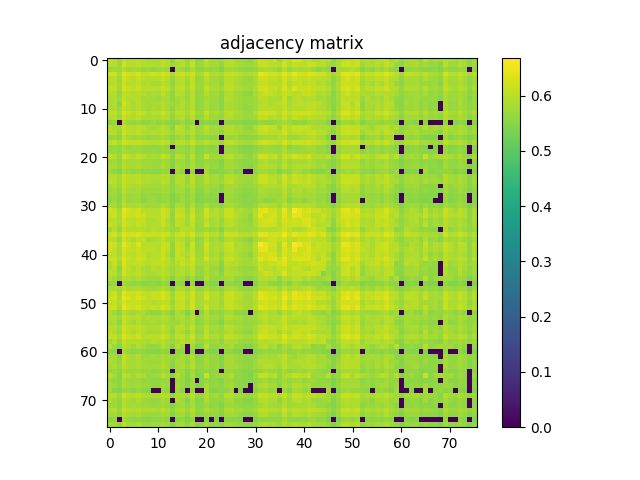

Data behind this chart, as committed beside it:
6.049099999999999477e-01, 5.950199999999999934e-01, 5.669999999999999485e-01, 6.179599999999999538e-01, 5.978299999999999725e-01, 5.940800000000000525e-01, 6.051900000000000057e-01, 5.956299999999999928e-01, 5.844799999999999995e-01, 5.840600000000000236e-01, 5.839999999999999636e-01, 6.030499999999999750e-01, 5.925000000000000266e-01, 5.518100000000000227e-01, 6.002899999999999903e-01, 5.934199999999999475e-01, 5.603200000000000403e-01, 5.959900000000000198e-01, 5.594299999999999828e-01, 5.638499999999999623e-01, 6.084500000000000464e-01, 5.745900000000000452e-01, 5.781300000000000328e-01, 5.718400000000000150e-01
5.950199999999999934e-01, 5.979999999999999760e-01, 5.741800000000000237e-01, 6.218000000000000194e-01, 6.004000000000000448e-01, 5.991900000000000004e-01, 6.038900000000000379e-01, 5.919200000000000017e-01, 5.912899999999999823e-01, 5.924399999999999666e-01, 5.890499999999999625e-01, 6.044599999999999973e-01, 5.920600000000000307e-01, 5.646400000000000308e-01, 5.872300000000000297e-01, 5.979900000000000215e-01, 5.742199999999999527e-01, 6.096300000000000052e-01, 5.666799999999999615e-01, 5.727700000000000014e-01, 5.932500000000000551e-01, 5.763200000000000545e-01, 5.818999999999999728e-01, 5.592899999999999539e-01
5.669999999999999485e-01, 5.741800000000000237e-01, 5.695599999999999552e-01, 5.896500000000000075e-01, 5.715400000000000480e-01, 5.781500000000000528e-01, 5.784700000000000397e-01, 5.633799999999999919e-01, 5.707999999999999741e-01, 5.583500000000000130e-01, 5.680300000000000349e-01, 5.755099999999999660e-01, 5.683099999999999818e-01, 0.000000000000000000e+00, 5.756400000000000405e-01, 5.731300000000000283e-01, 5.541000000000000369e-01, 5.864899999999999558e-01, 5.545099999999999474e-01, 5.555200000000000138e-01, 5.679199999999999804e-01, 5.602000000000000313e-01, 5.656299999999999661e-01, 5.472500000000000142e-01
6.179599999999999538e-01, 6.218000000000000194e-01, 5.896500000000000075e-01, 6.376600000000000046e-01, 6.253800000000000470e-01, 6.182800000000000518e-01, 6.286800000000000166e-01, 6.081600000000000339e-01, 6.097299999999999942e-01, 6.237599999999999811e-01, 6.129999999999999893e-01, 6.337699999999999445e-01, 6.169599999999999529e-01, 5.867499999999999938e-01, 6.136099999999999888e-01, 6.203800000000000425e-01, 6.011999999999999567e-01, 6.263600000000000279e-01, 5.780999999999999472e-01, 5.861600000000000144e-01, 6.198900000000000521e-01, 5.924500000000000322e-01, 5.973399999999999821e-01, 5.828699999999999992e-01
5.978299999999999725e-01, 6.004000000000000448e-01, 5.715400000000000480e-01, 6.253800000000000470e-01, 6.035399999999999654e-01, 5.970100000000000406e-01, 6.101100000000000412e-01, 5.956399999999999473e-01, 5.888099999999999445e-01, 5.973699999999999566e-01, 5.912699999999999623e-01, 6.107700000000000351e-01, 5.964199999999999502e-01, 5.654700000000000282e-01, 5.964599999999999902e-01, 6.001300000000000523e-01, 5.773800000000000043e-01, 6.065300000000000136e-01, 5.641800000000000148e-01, 5.699199999999999822e-01, 6.029900000000000260e-01, 5.770499999999999519e-01, 5.793700000000000516e-01, 5.672099999999999920e-01
5.940800000000000525e-01, 5.991900000000000004e-01, 5.781500000000000528e-01, 6.182800000000000518e-01, 5.970100000000000406e-01, 5.934000000000000385e-01, 6.036000000000000254e-01, 5.863399999999999723e-01, 5.880600000000000271e-01, 5.805799999999999850e-01, 5.809699999999999864e-01, 5.957200000000000273e-01, 5.888600000000000501e-01, 5.602300000000000058e-01, 5.908099999999999463e-01, 5.934700000000000530e-01, 5.727600000000000469e-01, 6.082600000000000229e-01, 5.669300000000000450e-01, 5.691800000000000193e-01, 5.889299999999999535e-01, 5.763599999999999834e-01, 5.808499999999999774e-01, 5.572500000000000231e-01
6.051900000000000057e-01, 6.038900000000000379e-01, 5.784700000000000397e-01, 6.286800000000000166e-01, 6.100999999999999757e-01, 6.036000000000000254e-01, 6.147700000000000387e-01, 5.991800000000000459e-01, 5.965099999999999847e-01, 5.987799999999999789e-01, 5.947299999999999809e-01, 6.138400000000000523e-01, 6.009900000000000242e-01, 5.682399999999999674e-01, 6.016700000000000381e-01, 6.041299999999999448e-01, 5.792300000000000226e-01, 6.108799999999999786e-01, 5.688999999999999613e-01, 5.746099999999999541e-01, 6.077900000000000524e-01, 5.834799999999999986e-01, 5.854399999999999604e-01, 5.702300000000000146e-01
5.956299999999999928e-01, 5.919200000000000017e-01, 5.633799999999999919e-01, 6.081600000000000339e-01, 5.956399999999999473e-01, 5.863399999999999723e-01, 5.991800000000000459e-01, 5.879400000000000182e-01, 5.775799999999999823e-01, 5.832600000000000007e-01, 5.820300000000000473e-01, 6.051900000000000057e-01, 5.825399999999999467e-01, 5.581700000000000550e-01, 5.930699999999999861e-01, 5.913599999999999968e-01, 5.714500000000000135e-01, 6.029299999999999660e-01, 5.603000000000000203e-01, 5.646299999999999653e-01, 5.957900000000000418e-01, 5.697499999999999787e-01, 5.785200000000000342e-01, 5.584599999999999564e-01
5.844799999999999995e-01, 5.912899999999999823e-01, 5.707999999999999741e-01, 6.097299999999999942e-01, 5.888200000000000101e-01, 5.880600000000000271e-01, 5.965099999999999847e-01, 5.775700000000000278e-01, 5.823399999999999688e-01, 5.780600000000000183e-01, 5.742199999999999527e-01, 5.863300000000000178e-01, 5.843800000000000106e-01, 5.573700000000000321e-01, 5.806900000000000395e-01, 5.874700000000000477e-01, 5.643200000000000438e-01, 6.004500000000000393e-01, 5.576999999999999735e-01, 5.661300000000000221e-01, 5.811100000000000154e-01, 5.732500000000000373e-01, 5.726999999999999869e-01, 5.543400000000000549e-01
5.840600000000000236e-01, 5.924399999999999666e-01, 5.583500000000000130e-01, 6.237599999999999811e-01, 5.973699999999999566e-01, 5.805799999999999850e-01, 5.987799999999999789e-01, 5.832600000000000007e-01, 5.780600000000000183e-01, 5.810400000000000009e-01, 5.829499999999999682e-01, 5.947000000000000064e-01, 5.847499999999999920e-01, 5.709600000000000231e-01, 5.764500000000000179e-01, 5.918099999999999472e-01, 5.697100000000000497e-01, 5.964699999999999447e-01, 5.554799999999999738e-01, 5.652300000000000102e-01, 5.872100000000000097e-01, 5.688499999999999668e-01, 5.697699999999999987e-01, 5.518499999999999517e-01
5.839999999999999636e-01, 5.890499999999999625e-01, 5.680300000000000349e-01, 6.129999999999999893e-01, 5.912699999999999623e-01, 5.809699999999999864e-01, 5.947299999999999809e-01, 5.820300000000000473e-01, 5.742199999999999527e-01, 5.829499999999999682e-01, 5.794000000000000261e-01, 5.979799999999999560e-01, 5.812000000000000499e-01, 5.585799999999999654e-01, 5.832199999999999607e-01, 5.882600000000000051e-01, 5.721399999999999819e-01, 5.984300000000000175e-01, 5.594099999999999628e-01, 5.621699999999999475e-01, 5.843399999999999705e-01, 5.667200000000000015e-01, 5.710899999999999865e-01, 5.527400000000000091e-01
6.030499999999999750e-01, 6.044599999999999973e-01, 5.755099999999999660e-01, 6.337699999999999445e-01, 6.107700000000000351e-01, 5.957200000000000273e-01, 6.138400000000000523e-01, 6.051900000000000057e-01, 5.863300000000000178e-01, 5.947000000000000064e-01, 5.979799999999999560e-01, 6.158400000000000540e-01, 5.956000000000000183e-01, 5.678199999999999914e-01, 6.030299999999999550e-01, 6.005500000000000282e-01, 5.802100000000000035e-01, 6.111900000000000110e-01, 5.729499999999999593e-01, 5.736299999999999732e-01, 6.087299999999999933e-01, 5.787400000000000322e-01, 5.856200000000000294e-01, 5.676499999999999879e-01
5.925000000000000266e-01, 5.920600000000000307e-01, 5.683099999999999818e-01, 6.169599999999999529e-01, 5.964199999999999502e-01, 5.888600000000000501e-01, 6.009799999999999587e-01, 5.825399999999999467e-01, 5.843800000000000106e-01, 5.847499999999999920e-01, 5.812000000000000499e-01, 5.956099999999999728e-01, 5.887599999999999500e-01, 5.603599999999999692e-01, 5.866700000000000248e-01, 5.919100000000000472e-01, 5.671000000000000485e-01, 5.993699999999999584e-01, 5.578899999999999970e-01, 5.652599999999999847e-01, 5.944099999999999939e-01, 5.727299999999999613e-01, 5.738199999999999967e-01, 5.616299999999999626e-01
5.518100000000000227e-01, 5.646400000000000308e-01, 0.000000000000000000e+00, 5.867499999999999938e-01, 5.654599999999999627e-01, 5.602300000000000058e-01, 5.682399999999999674e-01, 5.581700000000000550e-01, 5.573700000000000321e-01, 5.709600000000000231e-01, 5.585799999999999654e-01, 5.678199999999999914e-01, 5.603599999999999692e-01, 5.449500000000000455e-01, 5.521899999999999586e-01, 5.698900000000000077e-01, 5.527900000000000036e-01, 5.632399999999999629e-01, 0.000000000000000000e+00, 5.435499999999999776e-01, 5.582399999999999585e-01, 5.460099999999999953e-01, 5.436100000000000376e-01, 0.000000000000000000e+00
6.002899999999999903e-01, 5.872300000000000297e-01, 5.756400000000000405e-01, 6.136099999999999888e-01, 5.964599999999999902e-01, 5.908099999999999463e-01, 6.016700000000000381e-01, 5.930699999999999861e-01, 5.806900000000000395e-01, 5.764500000000000179e-01, 5.832199999999999607e-01, 6.030299999999999550e-01, 5.866700000000000248e-01, 5.521899999999999586e-01, 6.042999999999999483e-01, 5.907200000000000228e-01, 5.646700000000000053e-01, 6.007099999999999662e-01, 5.655599999999999516e-01, 5.699899999999999967e-01, 6.024300000000000210e-01, 5.748299999999999521e-01, 5.825599999999999667e-01, 5.724900000000000544e-01
5.934199999999999475e-01, 5.979900000000000215e-01, 5.731300000000000283e-01, 6.203800000000000425e-01, 6.001300000000000523e-01, 5.934700000000000530e-01, 6.041299999999999448e-01, 5.913599999999999968e-01, 5.874700000000000477e-01, 5.918099999999999472e-01, 5.882600000000000051e-01, 6.005500000000000282e-01, 5.919100000000000472e-01, 5.698900000000000077e-01, 5.907200000000000228e-01, 5.924099999999999921e-01, 5.773800000000000043e-01, 6.020799999999999486e-01, 5.660600000000000076e-01, 5.715200000000000280e-01, 5.903399999999999759e-01, 5.756400000000000405e-01, 5.794500000000000206e-01, 5.574000000000000066e-01
5.603200000000000403e-01, 5.742199999999999527e-01, 5.541000000000000369e-01, 6.011999999999999567e-01, 5.773800000000000043e-01, 5.727600000000000469e-01, 5.792300000000000226e-01, 5.714500000000000135e-01, 5.643200000000000438e-01, 5.697100000000000497e-01, 5.721399999999999819e-01, 5.802100000000000035e-01, 5.671000000000000485e-01, 5.527900000000000036e-01, 5.646700000000000053e-01, 5.773700000000000498e-01, 5.566200000000000037e-01, 5.856099999999999639e-01, 5.536699999999999955e-01, 5.577400000000000135e-01, 5.629600000000000160e-01, 5.553399999999999448e-01, 5.610500000000000487e-01, 0.000000000000000000e+00
5.959799999999999542e-01, 6.096300000000000052e-01, 5.864899999999999558e-01, 6.263600000000000279e-01, 6.065300000000000136e-01, 6.082600000000000229e-01, 6.108799999999999786e-01, 6.029299999999999660e-01, 6.004500000000000393e-01, 5.964599999999999902e-01, 5.984300000000000175e-01, 6.111900000000000110e-01, 5.993699999999999584e-01, 5.632399999999999629e-01, 6.007200000000000317e-01, 6.020799999999999486e-01, 5.856099999999999639e-01, 6.177000000000000268e-01, 5.800100000000000255e-01, 5.826900000000000412e-01, 6.018900000000000361e-01, 5.853800000000000114e-01, 5.894500000000000295e-01, 5.654799999999999827e-01
5.594299999999999828e-01, 5.666799999999999615e-01, 5.545099999999999474e-01, 5.780999999999999472e-01, 5.641800000000000148e-01, 5.669300000000000450e-01, 5.688999999999999613e-01, 5.603000000000000203e-01, 5.576999999999999735e-01, 5.554799999999999738e-01, 5.594099999999999628e-01, 5.729499999999999593e-01, 5.578899999999999970e-01, 0.000000000000000000e+00, 5.655599999999999516e-01, 5.660600000000000076e-01, 5.536699999999999955e-01, 5.800100000000000255e-01, 5.471399999999999597e-01, 5.474700000000000122e-01, 5.573799999999999866e-01, 5.500800000000000134e-01, 5.548399999999999999e-01, 0.000000000000000000e+00
5.638499999999999623e-01, 5.727700000000000014e-01, 5.555200000000000138e-01, 5.861600000000000144e-01, 5.699199999999999822e-01, 5.691699999999999537e-01, 5.746099999999999541e-01, 5.646299999999999653e-01, 5.661300000000000221e-01, 5.652300000000000102e-01, 5.621699999999999475e-01, 5.736299999999999732e-01, 5.652599999999999847e-01, 5.435499999999999776e-01, 5.699899999999999967e-01, 5.715200000000000280e-01, 5.577400000000000135e-01, 5.826900000000000412e-01, 5.474700000000000122e-01, 5.522700000000000387e-01, 5.646799999999999597e-01, 5.565700000000000092e-01, 5.589199999999999724e-01, 0.000000000000000000e+00
6.084500000000000464e-01, 5.932500000000000551e-01, 5.679199999999999804e-01, 6.198900000000000521e-01, 6.029900000000000260e-01, 5.889299999999999535e-01, 6.077799999999999869e-01, 5.957900000000000418e-01, 5.811100000000000154e-01, 5.872100000000000097e-01, 5.843300000000000161e-01, 6.087299999999999933e-01, 5.944099999999999939e-01, 5.582399999999999585e-01, 6.024300000000000210e-01, 5.903399999999999759e-01, 5.629600000000000160e-01, 6.018999999999999906e-01, 5.573799999999999866e-01, 5.646799999999999597e-01, 6.165599999999999969e-01, 5.740899999999999892e-01, 5.796200000000000241e-01, 5.787700000000000067e-01
5.745900000000000452e-01, 5.763200000000000545e-01, 5.602000000000000313e-01, 5.924500000000000322e-01, 5.770499999999999519e-01, 5.763599999999999834e-01, 5.834799999999999986e-01, 5.697499999999999787e-01, 5.732399999999999718e-01, 5.688499999999999668e-01, 5.667200000000000015e-01, 5.787400000000000322e-01, 5.727299999999999613e-01, 5.460099999999999953e-01, 5.748299999999999521e-01, 5.756400000000000405e-01, 5.553399999999999448e-01, 5.853800000000000114e-01, 5.500800000000000134e-01, 5.565700000000000092e-01, 5.740899999999999892e-01, 5.617299999999999516e-01, 5.640600000000000058e-01, 5.475100000000000522e-01
5.781300000000000328e-01, 5.818999999999999728e-01, 5.656299999999999661e-01, 5.973399999999999821e-01, 5.793700000000000516e-01, 5.808499999999999774e-01, 5.854399999999999604e-01, 5.785200000000000342e-01, 5.726999999999999869e-01, 5.697699999999999987e-01, 5.710899999999999865e-01, 5.856200000000000294e-01, 5.738199999999999967e-01, 5.436100000000000376e-01, 5.825599999999999667e-01, 5.794500000000000206e-01, 5.610500000000000487e-01, 5.894500000000000295e-01, 5.548399999999999999e-01, 5.589199999999999724e-01, 5.796200000000000241e-01, 5.640500000000000513e-01, 5.671399999999999775e-01, 5.496499999999999719e-01
5.718400000000000150e-01, 5.592899999999999539e-01, 5.472500000000000142e-01, 5.828699999999999992e-01, 5.672099999999999920e-01, 5.572399999999999576e-01, 5.702300000000000146e-01, 5.584599999999999564e-01, 5.543400000000000549e-01, 5.518499999999999517e-01, 5.527400000000000091e-01, 5.676499999999999879e-01, 5.616299999999999626e-01, 0.000000000000000000e+00, 5.724900000000000544e-01, 5.574000000000000066e-01, 0.000000000000000000e+00, 5.654799999999999827e-01, 0.000000000000000000e+00, 0.000000000000000000e+00, 5.787700000000000067e-01, 5.475200000000000067e-01, 5.496499999999999719e-01, 5.495999999999999774e-01
5.947500000000000009e-01, 5.957200000000000273e-01, 5.759499999999999620e-01, 6.152300000000000546e-01, 5.969999999999999751e-01, 5.964899999999999647e-01, 6.030699999999999950e-01, 5.863300000000000178e-01, 5.916599999999999637e-01, 5.852199999999999624e-01, 5.853199999999999514e-01, 5.980699999999999905e-01, 5.918900000000000272e-01, 5.581899999999999640e-01, 5.914599999999999858e-01, 5.940100000000000380e-01, 5.692300000000000137e-01, 6.028999999999999915e-01, 5.655700000000000172e-01, 5.708600000000000341e-01, 5.934899999999999620e-01, 5.772800000000000153e-01, 5.802100000000000035e-01, 5.632000000000000339e-01
6.011400000000000077e-01, 5.955700000000000438e-01, 5.756000000000000005e-01, 6.139599999999999502e-01, 5.976200000000000401e-01, 5.966299999999999937e-01, 6.048299999999999788e-01, 5.885700000000000376e-01, 5.896900000000000475e-01, 5.836700000000000221e-01, 5.839600000000000346e-01, 6.010100000000000442e-01, 5.909999999999999698e-01, 5.542799999999999949e-01, 5.975300000000000056e-01, 5.917700000000000182e-01, 5.661599999999999966e-01, 6.039400000000000324e-01, 5.641399999999999748e-01, 5.697299999999999587e-01, 6.004099999999999993e-01, 5.783500000000000307e-01, 5.812899999999999734e-01, 5.689100000000000268e-01
5.772899999999999698e-01, 5.885700000000000376e-01, 5.680399999999999894e-01, 6.072699999999999765e-01, 5.866700000000000248e-01, 5.839499999999999691e-01, 5.899600000000000399e-01, 5.776200000000000223e-01, 5.784599999999999742e-01, 5.766000000000000014e-01, 5.771399999999999864e-01, 5.850600000000000245e-01, 5.787900000000000267e-01, 5.560899999999999732e-01, 5.765500000000000069e-01, 5.863300000000000178e-01, 5.698999999999999622e-01, 5.979600000000000470e-01, 5.597499999999999698e-01, 5.645000000000000018e-01, 5.762899999999999689e-01, 5.675400000000000444e-01, 5.705000000000000071e-01, 5.467699999999999783e-01
5.726099999999999524e-01, 5.792100000000000026e-01, 5.590800000000000214e-01, 6.008799999999999697e-01, 5.819999999999999618e-01, 5.764000000000000234e-01, 5.871499999999999497e-01, 5.692099999999999937e-01, 5.725700000000000234e-01, 5.724700000000000344e-01, 5.702199999999999491e-01, 5.818999999999999728e-01, 5.757799999999999585e-01, 5.518999999999999462e-01, 5.747499999999999831e-01, 5.806000000000000050e-01, 5.582899999999999530e-01, 5.848400000000000265e-01, 5.493099999999999650e-01, 5.564599999999999547e-01, 5.762599999999999945e-01, 5.620399999999999840e-01, 5.615999999999999881e-01, 5.493400000000000505e-01
5.655999999999999917e-01, 5.736700000000000133e-01, 5.544700000000000184e-01, 5.886500000000000066e-01, 5.691100000000000048e-01, 5.700600000000000112e-01, 5.760399999999999965e-01, 5.607100000000000417e-01, 5.664299999999999891e-01, 5.617799999999999461e-01, 5.592300000000000049e-01, 5.678600000000000314e-01, 5.674599999999999644e-01, 5.435499999999999776e-01, 5.639699999999999713e-01, 5.707999999999999741e-01, 5.527800000000000491e-01, 5.791500000000000536e-01, 5.441300000000000026e-01, 5.506799999999999473e-01, 5.646700000000000053e-01, 5.557400000000000118e-01, 5.558999999999999497e-01, 0.000000000000000000e+00
5.537400000000000100e-01, 5.727100000000000524e-01, 5.520000000000000462e-01, 5.913300000000000223e-01, 5.666900000000000270e-01, 5.709300000000000486e-01, 5.731100000000000083e-01, 5.491300000000000070e-01, 5.664900000000000491e-01, 5.692700000000000538e-01, 5.604200000000000292e-01, 5.647499999999999742e-01, 5.675299999999999789e-01, 5.480199999999999516e-01, 5.575999999999999845e-01, 5.739499999999999602e-01, 5.557800000000000518e-01, 5.751899999999999791e-01, 5.426400000000000112e-01, 5.495100000000000540e-01, 5.575400000000000356e-01, 5.538300000000000445e-01, 5.483500000000000041e-01, 0.000000000000000000e+00
5.843500000000000361e-01, 5.807700000000000085e-01, 5.615099999999999536e-01, 6.027200000000000335e-01, 5.849100000000000410e-01, 5.812699999999999534e-01, 5.899699999999999944e-01, 5.774799999999999933e-01, 5.724399999999999489e-01, 5.717600000000000460e-01, 5.733700000000000463e-01, 5.896900000000000475e-01, 5.764799999999999924e-01, 5.485700000000000021e-01, 5.853300000000000169e-01, 5.813399999999999679e-01, 5.587400000000000144e-01, 5.884300000000000086e-01, 5.534900000000000375e-01, 5.592500000000000249e-01, 5.822800000000000198e-01, 5.636799999999999589e-01, 5.687400000000000233e-01, 5.536900000000000155e-01
6.250700000000000145e-01, 6.098400000000000487e-01, 5.813199999999999479e-01, 6.461599999999999566e-01, 6.192100000000000382e-01, 6.064699999999999536e-01, 6.265699999999999603e-01, 5.989200000000000079e-01, 5.986200000000000410e-01, 5.920199999999999907e-01, 5.952100000000000168e-01, 6.198599999999999666e-01, 6.070499999999999785e-01, 5.653200000000000447e-01, 6.080900000000000194e-01, 6.047599999999999643e-01, 5.717700000000000005e-01, 6.160400000000000320e-01, 5.636700000000000044e-01, 5.729600000000000248e-01, 6.228700000000000347e-01, 5.844899999999999540e-01, 5.921399999999999997e-01, 5.765000000000000124e-01
6.097700000000000342e-01, 6.163300000000000445e-01, 5.832300000000000262e-01, 6.353400000000000158e-01, 6.145399999999999752e-01, 6.102199999999999847e-01, 6.226000000000000423e-01, 6.131400000000000183e-01, 5.961899999999999977e-01, 5.979200000000000070e-01, 5.977000000000000091e-01, 6.209900000000000420e-01, 6.057700000000000307e-01, 5.614799999999999791e-01, 6.176500000000000323e-01, 6.107000000000000206e-01, 5.762800000000000145e-01, 6.218599999999999683e-01, 5.719800000000000439e-01, 5.777700000000000058e-01, 6.189200000000000257e-01, 5.884000000000000341e-01, 5.940499999999999670e-01, 5.787999999999999812e-01
5.988499999999999934e-01, 6.012699999999999712e-01, 5.840600000000000236e-01, 6.228099999999999747e-01, 6.030400000000000205e-01, 6.017900000000000471e-01, 6.073699999999999655e-01, 6.061699999999999866e-01, 5.855200000000000404e-01, 5.873399999999999732e-01, 5.952899999999999858e-01, 6.183499999999999552e-01, 5.900600000000000289e-01, 5.565200000000000147e-01, 6.050299999999999567e-01, 6.001900000000000013e-01, 5.788600000000000412e-01, 6.116200000000000525e-01, 5.725999999999999979e-01, 5.736499999999999932e-01, 6.032699999999999729e-01, 5.761899999999999800e-01, 5.901699999999999724e-01, 5.655799999999999716e-01
6.130400000000000293e-01, 5.994899999999999674e-01, 5.776499999999999968e-01, 6.222499999999999698e-01, 6.042600000000000193e-01, 5.966500000000000137e-01, 6.105300000000000171e-01, 5.987400000000000500e-01, 5.865500000000000158e-01, 5.887200000000000211e-01, 5.928200000000000136e-01, 6.122800000000000464e-01, 5.933300000000000241e-01, 5.636600000000000499e-01, 6.008499999999999952e-01, 5.977599999999999580e-01, 5.737499999999999822e-01, 6.081800000000000539e-01, 5.625999999999999890e-01, 5.709800000000000431e-01, 6.143999999999999462e-01, 5.768799999999999484e-01, 5.884200000000000541e-01, 5.721199999999999619e-01
5.746099999999999541e-01, 5.951400000000000023e-01, 5.631800000000000139e-01, 6.115000000000000435e-01, 5.912300000000000333e-01, 5.911999999999999478e-01, 5.934300000000000130e-01, 5.904800000000000049e-01, 5.836599999999999566e-01, 5.966900000000000537e-01, 5.895000000000000240e-01, 5.967700000000000227e-01, 5.845399999999999485e-01, 5.689100000000000268e-01, 5.741199999999999637e-01, 5.971600000000000241e-01, 5.877999999999999892e-01, 5.964099999999999957e-01, 5.633399999999999519e-01, 5.667200000000000015e-01, 5.786200000000000232e-01, 5.667600000000000415e-01, 5.714399999999999480e-01, 5.448300000000000365e-01
6.154899999999999816e-01, 6.222800000000000553e-01, 5.936700000000000310e-01, 6.403799999999999493e-01, 6.236500000000000377e-01, 6.261900000000000244e-01, 6.319599999999999662e-01, 6.151799999999999491e-01, 6.130200000000000093e-01, 6.148799999999999821e-01, 6.088999999999999968e-01, 6.254100000000000215e-01, 6.143399999999999972e-01, 5.843800000000000106e-01, 6.142999999999999572e-01, 6.250599999999999490e-01, 6.007000000000000117e-01, 6.281099999999999461e-01, 5.826999999999999957e-01, 5.907400000000000428e-01, 6.112499999999999600e-01, 5.974599999999999911e-01, 6.023800000000000265e-01, 5.718800000000000550e-01
5.987400000000000500e-01, 5.912100000000000133e-01, 5.660100000000000131e-01, 6.214899999999999869e-01, 5.983199999999999630e-01, 5.828600000000000447e-01, 6.023600000000000065e-01, 6.022100000000000231e-01, 5.718100000000000405e-01, 5.823599999999999888e-01, 5.873399999999999732e-01, 6.050999999999999712e-01, 5.869799999999999462e-01, 5.694099999999999717e-01, 5.935099999999999820e-01, 5.925300000000000011e-01, 5.739400000000000057e-01, 6.006200000000000427e-01, 5.533900000000000485e-01, 5.655499999999999972e-01, 6.008999999999999897e-01, 5.693899999999999517e-01, 5.771699999999999608e-01, 5.592399999999999594e-01
6.290099999999999580e-01, 6.127500000000000169e-01, 5.842399999999999816e-01, 6.445499999999999563e-01, 6.204199999999999715e-01, 6.046599999999999753e-01, 6.314199999999999813e-01, 5.961999999999999522e-01, 5.958299999999999708e-01, 5.944399999999999684e-01, 5.915899999999999492e-01, 6.193400000000000016e-01, 6.106899999999999551e-01, 5.588800000000000434e-01, 6.090700000000000003e-01, 6.023800000000000265e-01, 5.683000000000000274e-01, 6.176399999999999668e-01, 5.617600000000000371e-01, 5.695500000000000007e-01, 6.254699999999999704e-01, 5.846500000000000030e-01, 5.892500000000000515e-01, 5.833800000000000097e-01
6.233300000000000507e-01, 6.017599999999999616e-01, 5.817600000000000549e-01, 6.278500000000000192e-01, 6.102999999999999536e-01, 6.084600000000000009e-01, 6.185000000000000497e-01, 6.000900000000000123e-01, 6.001900000000000013e-01, 6.011400000000000077e-01, 5.914099999999999913e-01, 6.192699999999999871e-01, 6.053199999999999692e-01, 5.612700000000000466e-01, 6.103499999999999481e-01, 6.047200000000000353e-01, 5.755200000000000315e-01, 6.121199999999999974e-01, 5.647400000000000198e-01, 5.733099999999999863e-01, 6.155800000000000161e-01, 5.808600000000000430e-01, 5.921600000000000197e-01, 5.811199999999999699e-01
6.010199999999999987e-01, 6.031900000000000039e-01, 5.818299999999999583e-01, 6.225699999999999568e-01, 6.036599999999999744e-01, 6.007599999999999607e-01, 6.126899999999999569e-01, 6.076099999999999834e-01, 5.853000000000000425e-01, 5.939499999999999780e-01, 5.958599999999999453e-01, 6.210200000000000164e-01, 5.934599999999999875e-01, 5.554200000000000248e-01, 6.092899999999999983e-01, 6.007700000000000262e-01, 5.837299999999999711e-01, 6.157299999999999995e-01, 5.746200000000000196e-01, 5.728199999999999958e-01, 6.079700000000000104e-01, 5.768999999999999684e-01, 5.896000000000000130e-01, 5.648400000000000087e-01
6.146300000000000097e-01, 6.172600000000000309e-01, 5.874000000000000332e-01, 6.397100000000000009e-01, 6.127500000000000169e-01, 6.052600000000000202e-01, 6.259500000000000064e-01, 6.150999999999999801e-01, 5.909999999999999698e-01, 6.017200000000000326e-01, 6.008099999999999552e-01, 6.266399999999999748e-01, 6.036700000000000399e-01, 5.708900000000000086e-01, 6.073300000000000365e-01, 6.102899999999999991e-01, 5.885299999999999976e-01, 6.251900000000000235e-01, 5.773399999999999643e-01, 5.779900000000000038e-01, 6.249000000000000110e-01, 5.874099999999999877e-01, 5.937099999999999600e-01, 5.724700000000000344e-01
5.851100000000000190e-01, 6.149799999999999711e-01, 5.742000000000000437e-01, 6.345600000000000129e-01, 6.035500000000000309e-01, 6.041600000000000303e-01, 6.078799999999999759e-01, 6.029799999999999605e-01, 5.924899999999999611e-01, 6.039600000000000524e-01, 6.010900000000000132e-01, 6.101900000000000102e-01, 5.958299999999999708e-01, 5.775900000000000478e-01, 5.889900000000000135e-01, 6.106399999999999606e-01, 5.979700000000000015e-01, 6.142999999999999572e-01, 5.763899999999999579e-01, 5.795799999999999841e-01, 5.889699999999999935e-01, 5.804000000000000270e-01, 5.827400000000000357e-01, 5.516499999999999737e-01
5.875399999999999512e-01, 5.981699999999999795e-01, 5.515200000000000102e-01, 6.246300000000000185e-01, 6.009100000000000552e-01, 5.858799999999999564e-01, 6.034500000000000419e-01, 5.874500000000000277e-01, 5.751899999999999791e-01, 5.962800000000000322e-01, 5.888600000000000501e-01, 6.057700000000000307e-01, 5.897799999999999709e-01, 5.711000000000000520e-01, 5.860400000000000054e-01, 5.977299999999999836e-01, 5.808499999999999774e-01, 6.052699999999999747e-01, 5.608199999999999852e-01, 5.662899999999999601e-01, 5.920999999999999597e-01, 5.678299999999999459e-01, 5.720699999999999674e-01, 5.484400000000000386e-01
6.017799999999999816e-01, 5.962300000000000377e-01, 5.665700000000000180e-01, 6.243600000000000261e-01, 5.969900000000000206e-01, 5.917599999999999527e-01, 6.070499999999999785e-01, 5.923899999999999721e-01, 5.842100000000000071e-01, 5.837599999999999456e-01, 5.880400000000000071e-01, 6.027299999999999880e-01, 5.909799999999999498e-01, 5.682000000000000384e-01, 5.856700000000000239e-01, 5.973399999999999821e-01, 5.786499999999999977e-01, 6.007799999999999807e-01, 5.637400000000000189e-01, 5.651899999999999702e-01, 5.871499999999999497e-01, 5.741199999999999637e-01, 5.806299999999999795e-01, 5.509199999999999653e-01
5.931800000000000406e-01, 5.776000000000000023e-01, 5.575999999999999845e-01, 5.982399999999999940e-01, 5.878499999999999837e-01, 5.758100000000000440e-01, 5.908299999999999663e-01, 5.814700000000000424e-01, 5.703200000000000491e-01, 5.725900000000000434e-01, 5.709899999999999975e-01, 5.918999999999999817e-01, 5.781899999999999817e-01, 5.471200000000000507e-01, 5.830600000000000227e-01, 5.766999999999999904e-01, 5.457800000000000429e-01, 5.768999999999999684e-01, 5.456999999999999629e-01, 5.535900000000000265e-01, 5.978299999999999725e-01, 5.616799999999999571e-01, 5.638100000000000334e-01, 5.641199999999999548e-01
5.582500000000000240e-01, 5.621199999999999530e-01, 0.000000000000000000e+00, 5.795299999999999896e-01, 5.636499999999999844e-01, 5.584000000000000075e-01, 5.667299999999999560e-01, 5.491300000000000070e-01, 5.548699999999999743e-01, 5.560899999999999732e-01, 5.503400000000000514e-01, 5.654900000000000482e-01, 5.588699999999999779e-01, 0.000000000000000000e+00, 5.624700000000000255e-01, 5.589800000000000324e-01, 0.000000000000000000e+00, 5.661899999999999711e-01, 0.000000000000000000e+00, 0.000000000000000000e+00, 5.604900000000000437e-01, 5.462599999999999678e-01, 5.468199999999999728e-01, 0.000000000000000000e+00
5.832800000000000207e-01, 5.870100000000000318e-01, 5.771800000000000264e-01, 6.005300000000000082e-01, 5.822100000000000053e-01, 5.862500000000000488e-01, 5.890199999999999880e-01, 5.801500000000000545e-01, 5.767400000000000304e-01, 5.707999999999999741e-01, 5.786700000000000177e-01, 5.910199999999999898e-01, 5.773899999999999588e-01, 5.414700000000000069e-01, 5.862800000000000233e-01, 5.853000000000000425e-01, 5.665000000000000036e-01, 6.002499999999999503e-01, 5.653700000000000392e-01, 5.632200000000000539e-01, 5.839400000000000146e-01, 5.672399999999999665e-01, 5.746499999999999941e-01, 5.538199999999999790e-01
6.014399999999999746e-01, 6.175199999999999578e-01, 5.821699999999999653e-01, 6.416699999999999626e-01, 6.188299999999999912e-01, 6.155300000000000216e-01, 6.252600000000000380e-01, 6.070499999999999785e-01, 6.041100000000000358e-01, 6.104899999999999771e-01, 6.081299999999999484e-01, 6.275100000000000122e-01, 6.090299999999999603e-01, 5.712099999999999955e-01, 6.108799999999999786e-01, 6.094500000000000473e-01, 5.879499999999999726e-01, 6.204300000000000370e-01, 5.780600000000000183e-01, 5.833399999999999697e-01, 6.189599999999999547e-01, 5.907799999999999718e-01, 5.931800000000000406e-01, 5.730399999999999938e-01
6.124199999999999644e-01, 6.208200000000000385e-01, 5.827900000000000302e-01, 6.476499999999999480e-01, 6.280499999999999972e-01, 6.133100000000000218e-01, 6.330700000000000216e-01, 6.210700000000000109e-01, 6.025700000000000500e-01, 6.144199999999999662e-01, 6.114500000000000490e-01, 6.327700000000000546e-01, 6.116000000000000325e-01, 5.797999999999999821e-01, 6.115500000000000380e-01, 6.186800000000000077e-01, 5.894599999999999840e-01, 6.206500000000000350e-01, 5.801199999999999690e-01, 5.840199999999999836e-01, 6.258700000000000374e-01, 5.918099999999999472e-01, 5.940499999999999670e-01, 5.773300000000000098e-01
6.036899999999999489e-01, 6.086300000000000043e-01, 5.915799999999999947e-01, 6.301099999999999479e-01, 6.083600000000000119e-01, 6.105399999999999716e-01, 6.151699999999999946e-01, 6.000699999999999923e-01, 6.016700000000000381e-01, 5.900800000000000489e-01, 5.955500000000000238e-01, 6.083100000000000174e-01, 5.999600000000000488e-01, 5.660500000000000531e-01, 6.073800000000000310e-01, 6.092899999999999983e-01, 5.838400000000000256e-01, 6.229599999999999582e-01, 5.779400000000000093e-01, 5.831100000000000172e-01, 5.999600000000000488e-01, 5.892699999999999605e-01, 5.932600000000000096e-01, 5.691399999999999793e-01
6.150900000000000256e-01, 6.169799999999999729e-01, 5.839299999999999491e-01, 6.475400000000000045e-01, 6.235699999999999577e-01, 6.113699999999999690e-01, 6.283800000000000496e-01, 6.072999999999999510e-01, 6.016899999999999471e-01, 6.121400000000000174e-01, 6.073199999999999710e-01, 6.284499999999999531e-01, 6.101999999999999647e-01, 5.802500000000000435e-01, 6.073499999999999455e-01, 6.151699999999999946e-01, 5.889799999999999480e-01, 6.224199999999999733e-01, 5.756000000000000005e-01, 5.817499999999999893e-01, 6.206599999999999895e-01, 5.895000000000000240e-01, 5.911100000000000243e-01, 5.762699999999999489e-01
5.923199999999999577e-01, 5.741699999999999582e-01, 5.493200000000000305e-01, 5.958200000000000163e-01, 5.817099999999999493e-01, 5.712000000000000410e-01, 5.872800000000000242e-01, 5.826799999999999757e-01, 5.667499999999999760e-01, 5.578899999999999970e-01, 5.613000000000000211e-01, 5.834300000000000042e-01, 5.728900000000000103e-01, 5.451000000000000290e-01, 5.859699999999999909e-01, 5.720300000000000384e-01, 5.424700000000000077e-01, 5.824000000000000288e-01, 0.000000000000000000e+00, 5.520800000000000152e-01, 5.938099999999999490e-01, 5.600399999999999823e-01, 5.656400000000000317e-01, 5.555999999999999828e-01
5.901999999999999469e-01, 5.880800000000000471e-01, 5.703899999999999526e-01, 6.135399999999999743e-01, 5.954099999999999948e-01, 5.898999999999999799e-01, 6.007200000000000317e-01, 5.817499999999999893e-01, 5.881899999999999906e-01, 5.836599999999999566e-01, 5.829199999999999937e-01, 5.952600000000000113e-01, 5.888200000000000101e-01, 5.622800000000000020e-01, 5.844200000000000506e-01, 5.915700000000000403e-01, 5.688100000000000378e-01, 6.006299999999999972e-01, 5.612899999999999556e-01, 5.679499999999999549e-01, 5.911300000000000443e-01, 5.751600000000000046e-01, 5.751699999999999591e-01, 5.600300000000000278e-01
5.815500000000000114e-01, 5.858299999999999619e-01, 5.545099999999999474e-01, 6.142800000000000482e-01, 5.913399999999999768e-01, 5.762000000000000455e-01, 5.932800000000000296e-01, 5.793500000000000316e-01, 5.758400000000000185e-01, 5.848100000000000520e-01, 5.776099999999999568e-01, 5.886500000000000066e-01, 5.805700000000000305e-01, 5.684200000000000363e-01, 5.702899999999999636e-01, 5.879199999999999982e-01, 5.704299999999999926e-01, 5.927999999999999936e-01, 5.502500000000000169e-01, 5.601699999999999458e-01, 5.806999999999999940e-01, 5.643700000000000383e-01, 5.662599999999999856e-01, 5.475100000000000522e-01
5.975099999999999856e-01, 5.965799999999999992e-01, 5.758499999999999730e-01, 6.238599999999999701e-01, 6.036599999999999744e-01, 5.931899999999999951e-01, 6.079799999999999649e-01, 5.939999999999999725e-01, 5.854300000000000059e-01, 5.884700000000000486e-01, 5.906900000000000484e-01, 6.100999999999999757e-01, 5.918099999999999472e-01, 5.647999999999999687e-01, 5.960199999999999942e-01, 5.983399999999999830e-01, 5.781399999999999872e-01, 6.083600000000000119e-01, 5.660199999999999676e-01, 5.703500000000000236e-01, 6.000100000000000433e-01, 5.762800000000000145e-01, 5.807600000000000540e-01, 5.649699999999999722e-01
6.024699999999999500e-01, 5.874599999999999822e-01, 5.653700000000000392e-01, 6.169400000000000439e-01, 5.982899999999999885e-01, 5.808200000000000029e-01, 6.024599999999999955e-01, 5.895899999999999475e-01, 5.759499999999999620e-01, 5.799699999999999855e-01, 5.807799999999999629e-01, 6.028900000000000370e-01, 5.869600000000000373e-01, 5.561399999999999677e-01, 5.953000000000000513e-01, 5.832500000000000462e-01, 5.601000000000000423e-01, 5.960699999999999887e-01, 5.559199999999999697e-01, 5.611199999999999521e-01, 6.056099999999999817e-01, 5.686299999999999688e-01, 5.758499999999999730e-01, 5.686099999999999488e-01
6.104500000000000481e-01, 6.104899999999999771e-01, 5.853899999999999659e-01, 6.363799999999999457e-01, 6.125599999999999934e-01, 6.067000000000000171e-01, 6.192299999999999471e-01, 5.972499999999999476e-01, 5.983399999999999830e-01, 6.016099999999999781e-01, 5.988900000000000334e-01, 6.191200000000000037e-01, 6.027500000000000080e-01, 5.723200000000000509e-01, 6.040999999999999703e-01, 6.071699999999999875e-01, 5.850400000000000045e-01, 6.178200000000000358e-01, 5.739499999999999602e-01, 5.790199999999999791e-01, 6.088500000000000023e-01, 5.872399999999999842e-01, 5.901499999999999524e-01, 5.716700000000000115e-01
5.722099999999999964e-01, 5.945599999999999774e-01, 5.643099999999999783e-01, 6.147200000000000442e-01, 5.921199999999999797e-01, 5.917299999999999782e-01, 5.970400000000000151e-01, 5.888600000000000501e-01, 5.813300000000000134e-01, 5.931699999999999751e-01, 5.865799999999999903e-01, 5.996200000000000419e-01, 5.845900000000000540e-01, 5.664000000000000146e-01, 5.838400000000000256e-01, 5.966200000000000392e-01, 5.805599999999999650e-01, 5.942899999999999849e-01, 5.630300000000000304e-01, 5.664500000000000091e-01, 5.824000000000000288e-01, 5.689100000000000268e-01, 5.708600000000000341e-01, 5.516499999999999737e-01
5.946399999999999464e-01, 5.692099999999999937e-01, 5.498499999999999499e-01, 6.000600000000000378e-01, 5.865200000000000413e-01, 5.668400000000000105e-01, 5.896500000000000075e-01, 5.781600000000000072e-01, 5.624299999999999855e-01, 5.605799999999999672e-01, 5.652300000000000102e-01, 5.877299999999999747e-01, 5.756499999999999950e-01, 5.453299999999999814e-01, 5.965899999999999537e-01, 5.715500000000000025e-01, 0.000000000000000000e+00, 5.778299999999999548e-01, 5.424099999999999477e-01, 5.508800000000000363e-01, 6.020799999999999486e-01, 5.601899999999999658e-01, 5.634799999999999809e-01, 5.720800000000000329e-01
5.543700000000000294e-01, 5.559600000000000097e-01, 0.000000000000000000e+00, 5.782000000000000473e-01, 5.593599999999999683e-01, 5.535700000000000065e-01, 5.633399999999999519e-01, 5.539199999999999680e-01, 5.503099999999999659e-01, 5.490399999999999725e-01, 5.500199999999999534e-01, 5.590800000000000214e-01, 5.523799999999999821e-01, 0.000000000000000000e+00, 5.545099999999999474e-01, 5.590399999999999814e-01, 0.000000000000000000e+00, 5.618699999999999806e-01, 0.000000000000000000e+00, 0.000000000000000000e+00, 5.532099999999999795e-01, 5.424700000000000077e-01, 5.441700000000000426e-01, 0.000000000000000000e+00
... 15 more rows
